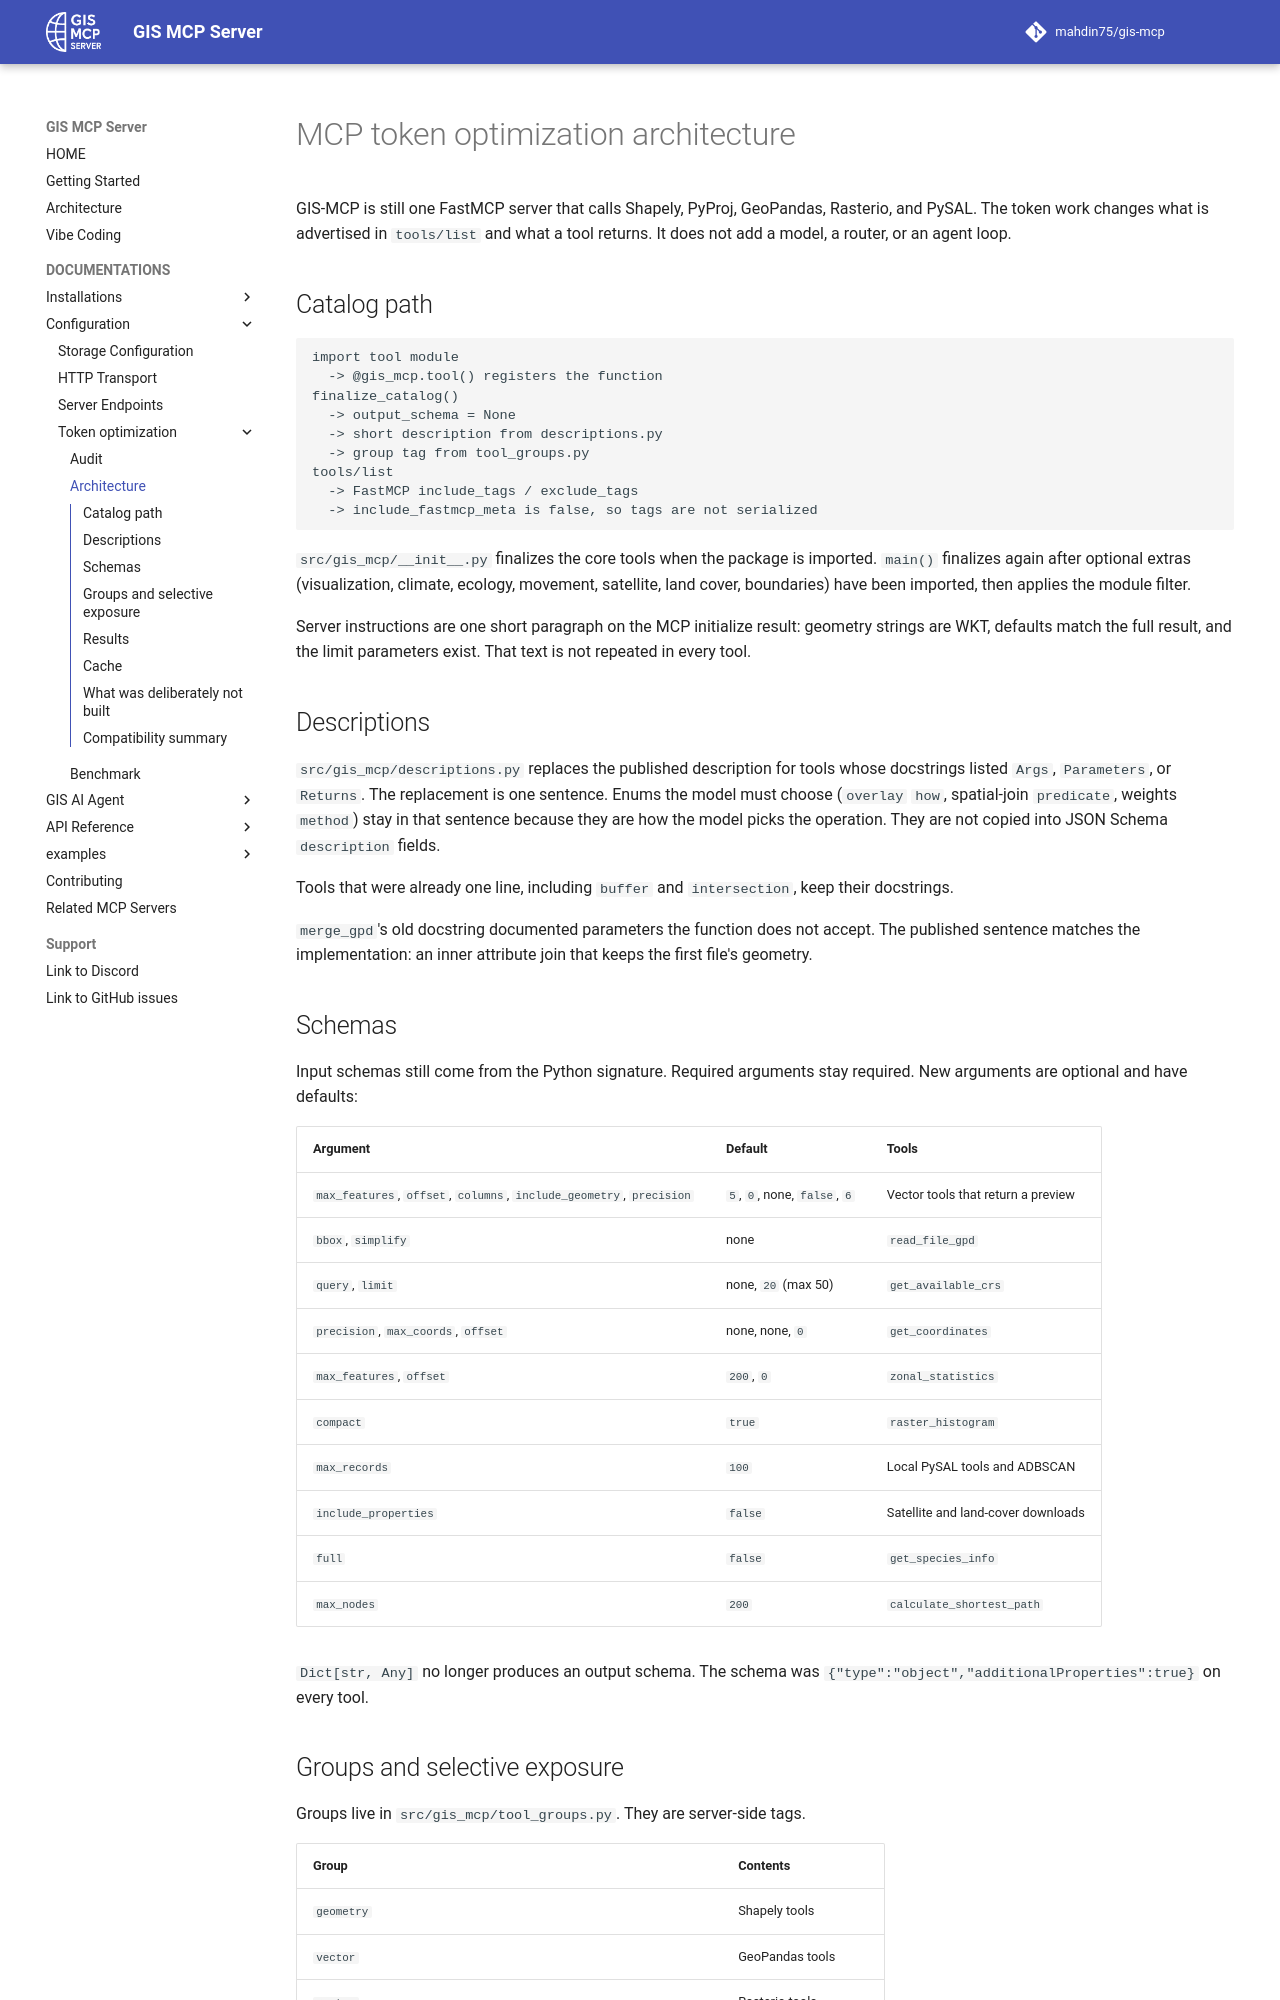

repository: mahdin75/gis-mcp · page: TOKEN_OPTIMIZATION_ARCHITECTURE/index.html · generator: mkdocs

# MCP token optimization architecture

GIS-MCP is still one FastMCP server that calls Shapely, PyProj, GeoPandas, Rasterio, and PySAL. The token work changes what is advertised in `tools/list` and what a tool returns. It does not add a model, a router, or an agent loop.

## Catalog path

```text
import tool module
  -> @gis_mcp.tool() registers the function
finalize_catalog()
  -> output_schema = None
  -> short description from descriptions.py
  -> group tag from tool_groups.py
tools/list
  -> FastMCP include_tags / exclude_tags
  -> include_fastmcp_meta is false, so tags are not serialized
```

`src/gis_mcp/__init__.py` finalizes the core tools when the package is imported. `main()` finalizes again after optional extras (visualization, climate, ecology, movement, satellite, land cover, boundaries) have been imported, then applies the module filter.

Server instructions are one short paragraph on the MCP initialize result: geometry strings are WKT, defaults match the full result, and the limit parameters exist. That text is not repeated in every tool.

## Descriptions

`src/gis_mcp/descriptions.py` replaces the published description for tools whose docstrings listed `Args`, `Parameters`, or `Returns`. The replacement is one sentence. Enums the model must choose (`overlay` `how`, spatial-join `predicate`, weights `method`) stay in that sentence because they are how the model picks the operation. They are not copied into JSON Schema `description` fields.

Tools that were already one line, including `buffer` and `intersection`, keep their docstrings.

`merge_gpd`'s old docstring documented parameters the function does not accept. The published sentence matches the implementation: an inner attribute join that keeps the first file's geometry.

## Schemas

Input schemas still come from the Python signature. Required arguments stay required. New arguments are optional and have defaults:

| Argument | Default | Tools |
| --- | --- | --- |
| `max_features`, `offset`, `columns`, `include_geometry`, `precision` | `5`, `0`, none, `false`, `6` | Vector tools that return a preview |
| `bbox`, `simplify` | none | `read_file_gpd` |
| `query`, `limit` | none, `20` (max 50) | `get_available_crs` |
| `precision`, `max_coords`, `offset` | none, none, `0` | `get_coordinates` |
| `max_features`, `offset` | `200`, `0` | `zonal_statistics` |
| `compact` | `true` | `raster_histogram` |
| `max_records` | `100` | Local PySAL tools and ADBSCAN |
| `include_properties` | `false` | Satellite and land-cover downloads |
| `full` | `false` | `get_species_info` |
| `max_nodes` | `200` | `calculate_shortest_path` |

`Dict[str, Any]` no longer produces an output schema. The schema was `{"type":"object","additionalProperties":true}` on every tool.
